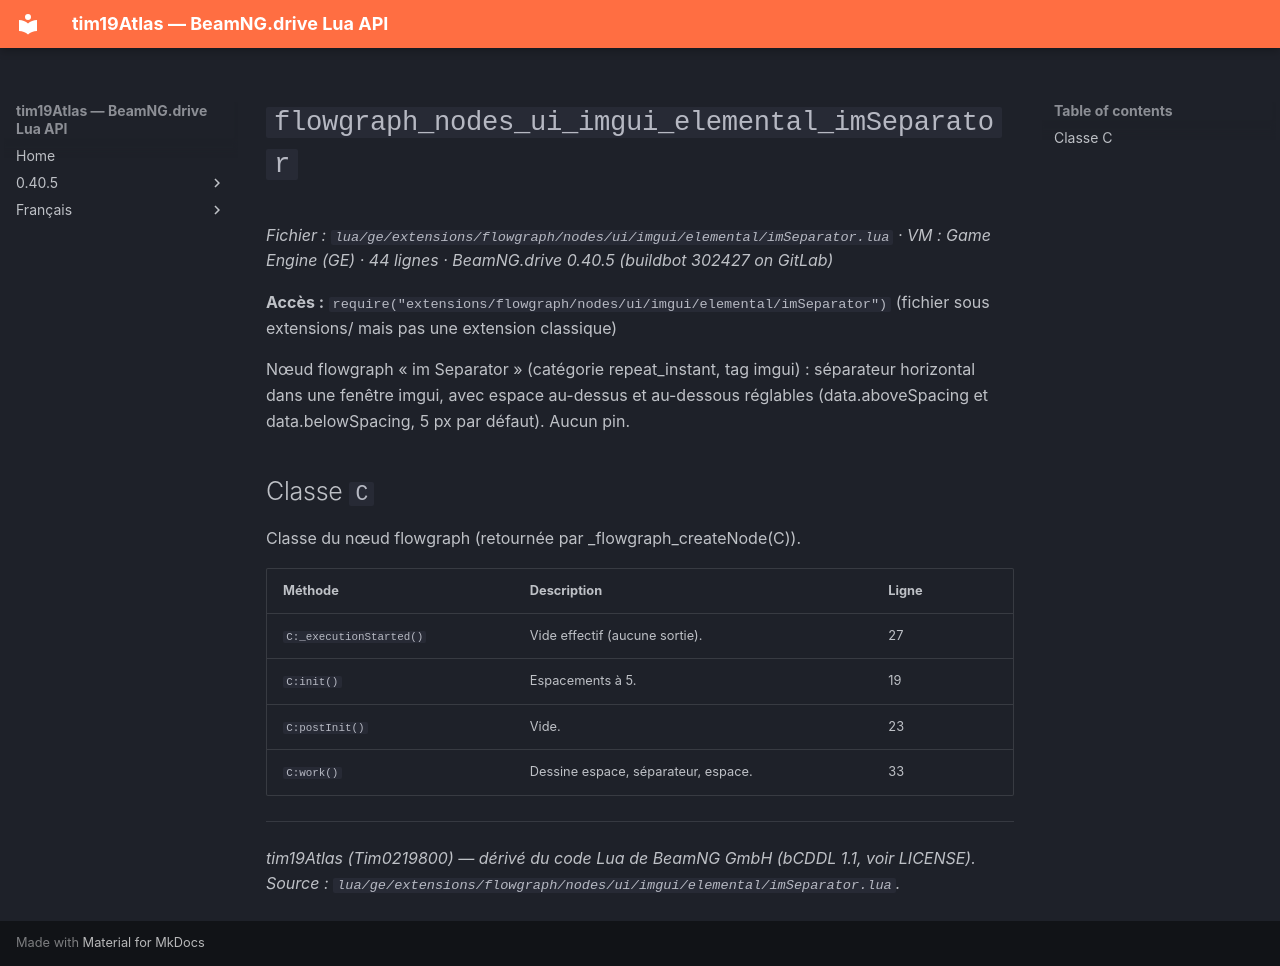

repository: Tim0219800/beamng-lua-atlas · page: fr/0.40.5/ge/extensions/flowgraph/nodes/ui/imgui/elemental/imSeparator.html · generator: mkdocs

# `flowgraph_nodes_ui_imgui_elemental_imSeparator`

*Fichier : `lua/ge/extensions/flowgraph/nodes/ui/imgui/elemental/imSeparator.lua` · VM : Game Engine (GE) · 44 lignes · BeamNG.drive 0.40.5 (buildbot 302427 on GitLab)*

**Accès :** `require("extensions/flowgraph/nodes/ui/imgui/elemental/imSeparator")` (fichier sous extensions/ mais pas une extension classique)

Nœud flowgraph « im Separator » (catégorie repeat_instant, tag imgui) : séparateur horizontal dans une fenêtre imgui, avec espace au-dessus et au-dessous réglables (data.aboveSpacing et data.belowSpacing, 5 px par défaut). Aucun pin.

## Classe `C`

Classe du nœud flowgraph (retournée par _flowgraph_createNode(C)).

| Méthode | Description | Ligne |
|---|---|---|
| `C:_executionStarted()` | Vide effectif (aucune sortie). | 27 |
| `C:init()` | Espacements à 5. | 19 |
| `C:postInit()` | Vide. | 23 |
| `C:work()` | Dessine espace, séparateur, espace. | 33 |

---
*tim19Atlas (Tim0219800) — dérivé du code Lua de BeamNG GmbH (bCDDL 1.1, voir LICENSE). Source : `lua/ge/extensions/flowgraph/nodes/ui/imgui/elemental/imSeparator.lua`.*
